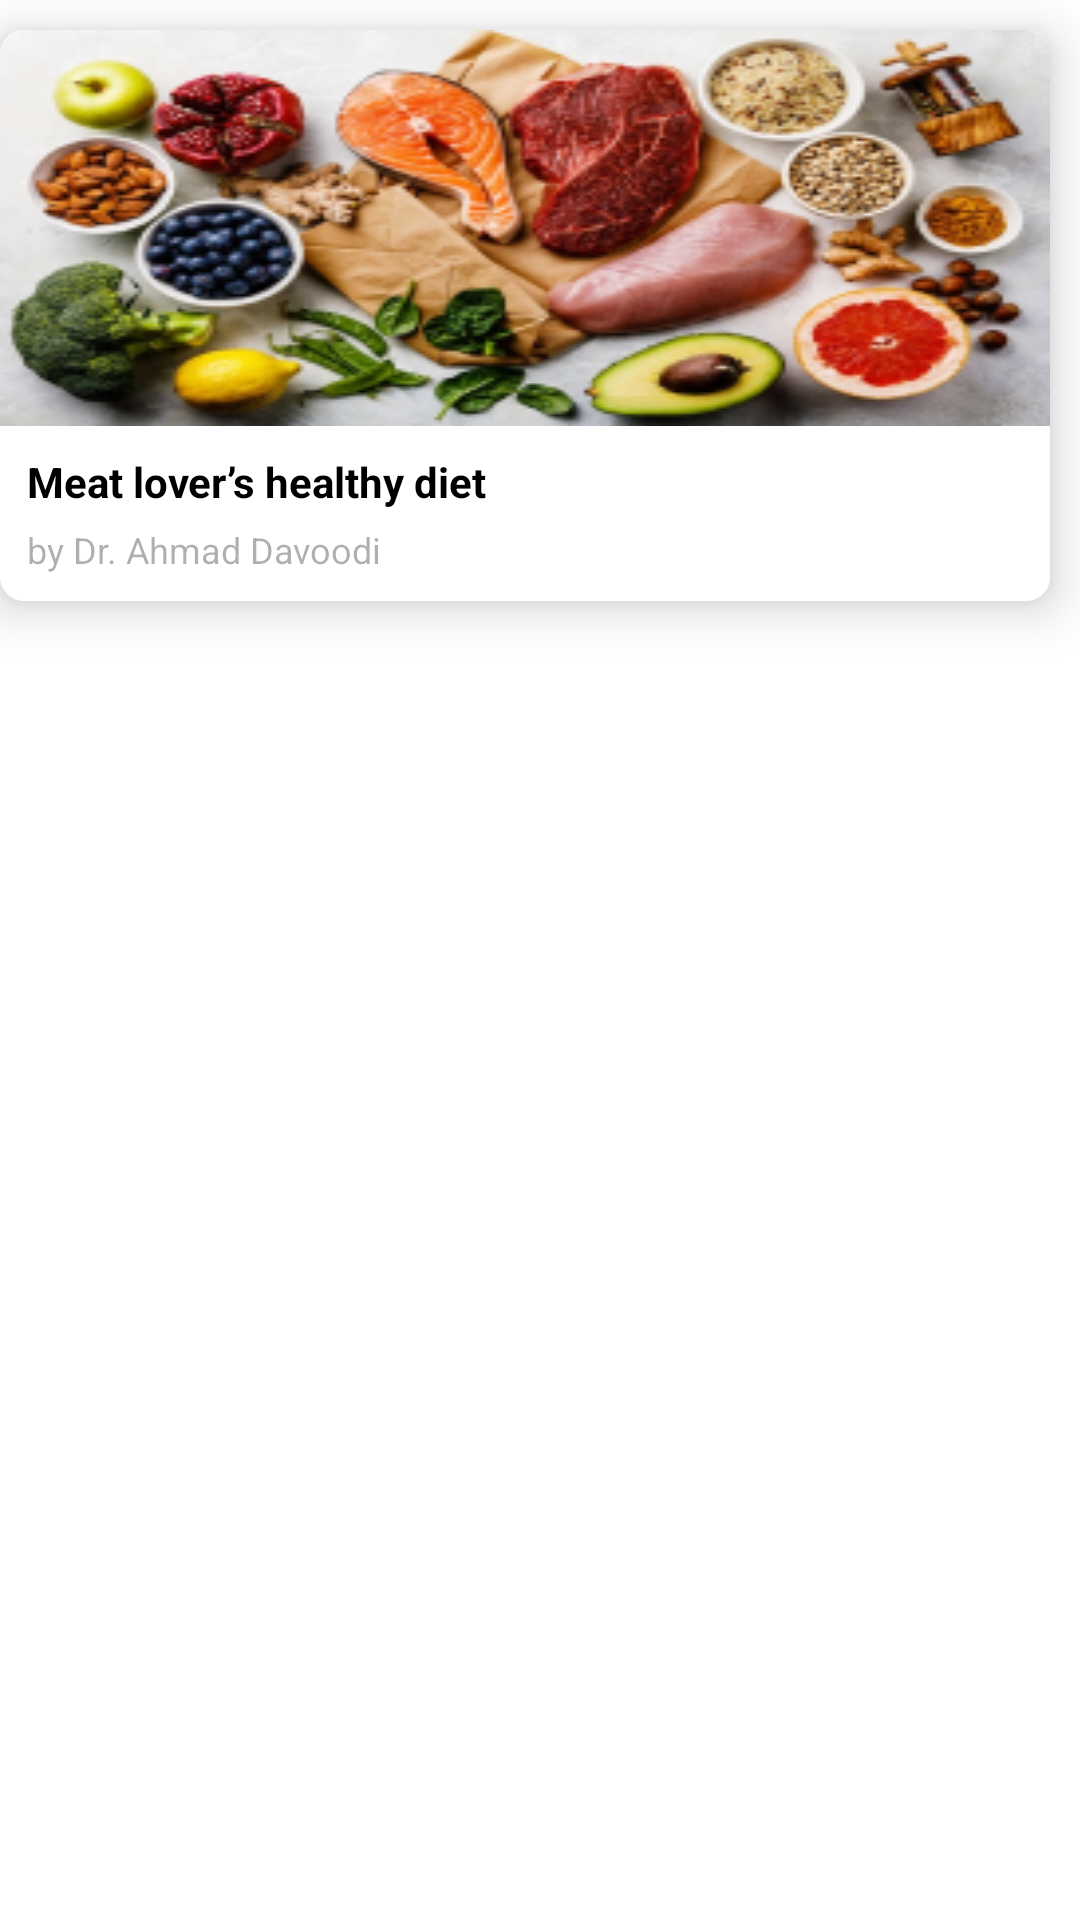

The Android layout XML behind this screen, and the referenced resources:
<!-- AndroidManifest.xml: application theme Theme.FitnessClubApp -->
<!-- res/layout/athlete_diet_more_item.xml -->
<?xml version="1.0" encoding="utf-8"?>
<layout xmlns:android="http://schemas.android.com/apk/res/android"
    xmlns:app="http://schemas.android.com/apk/res-auto">

    <data>

    </data>

    <RelativeLayout
        android:id="@+id/food"
        android:layout_width="match_parent"
        android:layout_height="wrap_content">

        <com.google.android.material.card.MaterialCardView
            android:layout_width="match_parent"
            android:layout_marginEnd="10dp"
            android:layout_height="wrap_content"
            android:layout_marginTop="10dp"
            android:layout_marginBottom="10dp"
            app:cardCornerRadius="8dp"
            app:cardElevation="10dp">

            <LinearLayout
                android:layout_width="match_parent"
                android:layout_height="wrap_content"
                android:background="@color/white"
                android:orientation="vertical">

                <ImageView
                    android:id="@+id/foodImage"
                    android:layout_width="match_parent"
                    android:layout_height="wrap_content"
                    android:background="@drawable/temp_diet_more_image" />

                <LinearLayout
                    android:layout_width="match_parent"
                    android:layout_height="wrap_content"
                    android:layout_gravity="center"
                    android:layout_marginStart="5dp"
                    android:layout_marginTop="5dp"
                    android:layout_marginEnd="5dp"
                    android:layout_marginBottom="5dp"
                    android:gravity="center"
                    android:orientation="vertical"
                    android:padding="4dp"
                    android:textAlignment="center">

                    <TextView
                        android:id="@+id/foodTitle"
                        android:layout_width="wrap_content"
                        android:layout_height="wrap_content"
                        android:layout_gravity="start"
                        android:gravity="start"
                        android:text="Meat lover’s healthy diet"
                        android:textAlignment="textStart"
                        android:textColor="@color/black"
                        android:textSize="14sp"
                        android:textStyle="bold" />

                    <TextView
                        android:id="@+id/dietSubtitle"
                        android:layout_width="wrap_content"
                        android:layout_height="wrap_content"
                        android:layout_gravity="start"
                        android:layout_marginTop="5dp"
                        android:gravity="start"
                        android:text="by Dr. Ahmad Davoodi"
                        android:textAlignment="textStart"
                        android:textColor="@color/black_80"
                        android:textSize="12sp" />


                </LinearLayout>


            </LinearLayout>

        </com.google.android.material.card.MaterialCardView>


    </RelativeLayout>
</layout>
<!-- resources referenced by this layout -->
<resources>
  <color name="black">#FF000000</color>
  <color name="black_80">#50000000</color>
  <color name="white">#FFFFFFFF</color>
  <!-- drawable temp_diet_more_image: png bitmap (drawable, 92213 bytes) -->
  <style name="Theme.FitnessClubApp" parent="Theme.MaterialComponents.DayNight.NoActionBar">
          
          <item name="colorPrimary">@color/purple_500</item>
          <item name="colorPrimaryVariant">#D5F2D9</item>
          <item name="colorOnPrimary">@color/white</item>
          
          <item name="colorSecondary">@color/teal_200</item>
          <item name="colorSecondaryVariant">@color/teal_700</item>
          <item name="colorOnSecondary">@color/black</item>
          
          <item name="android:statusBarColor" tools:targetApi="l">?attr/colorPrimaryVariant</item>
          
      </style>
  <color name="purple_500">#FF6200EE</color>
  <color name="teal_200">#FF03DAC5</color>
  <color name="teal_700">#FF018786</color>
</resources>
